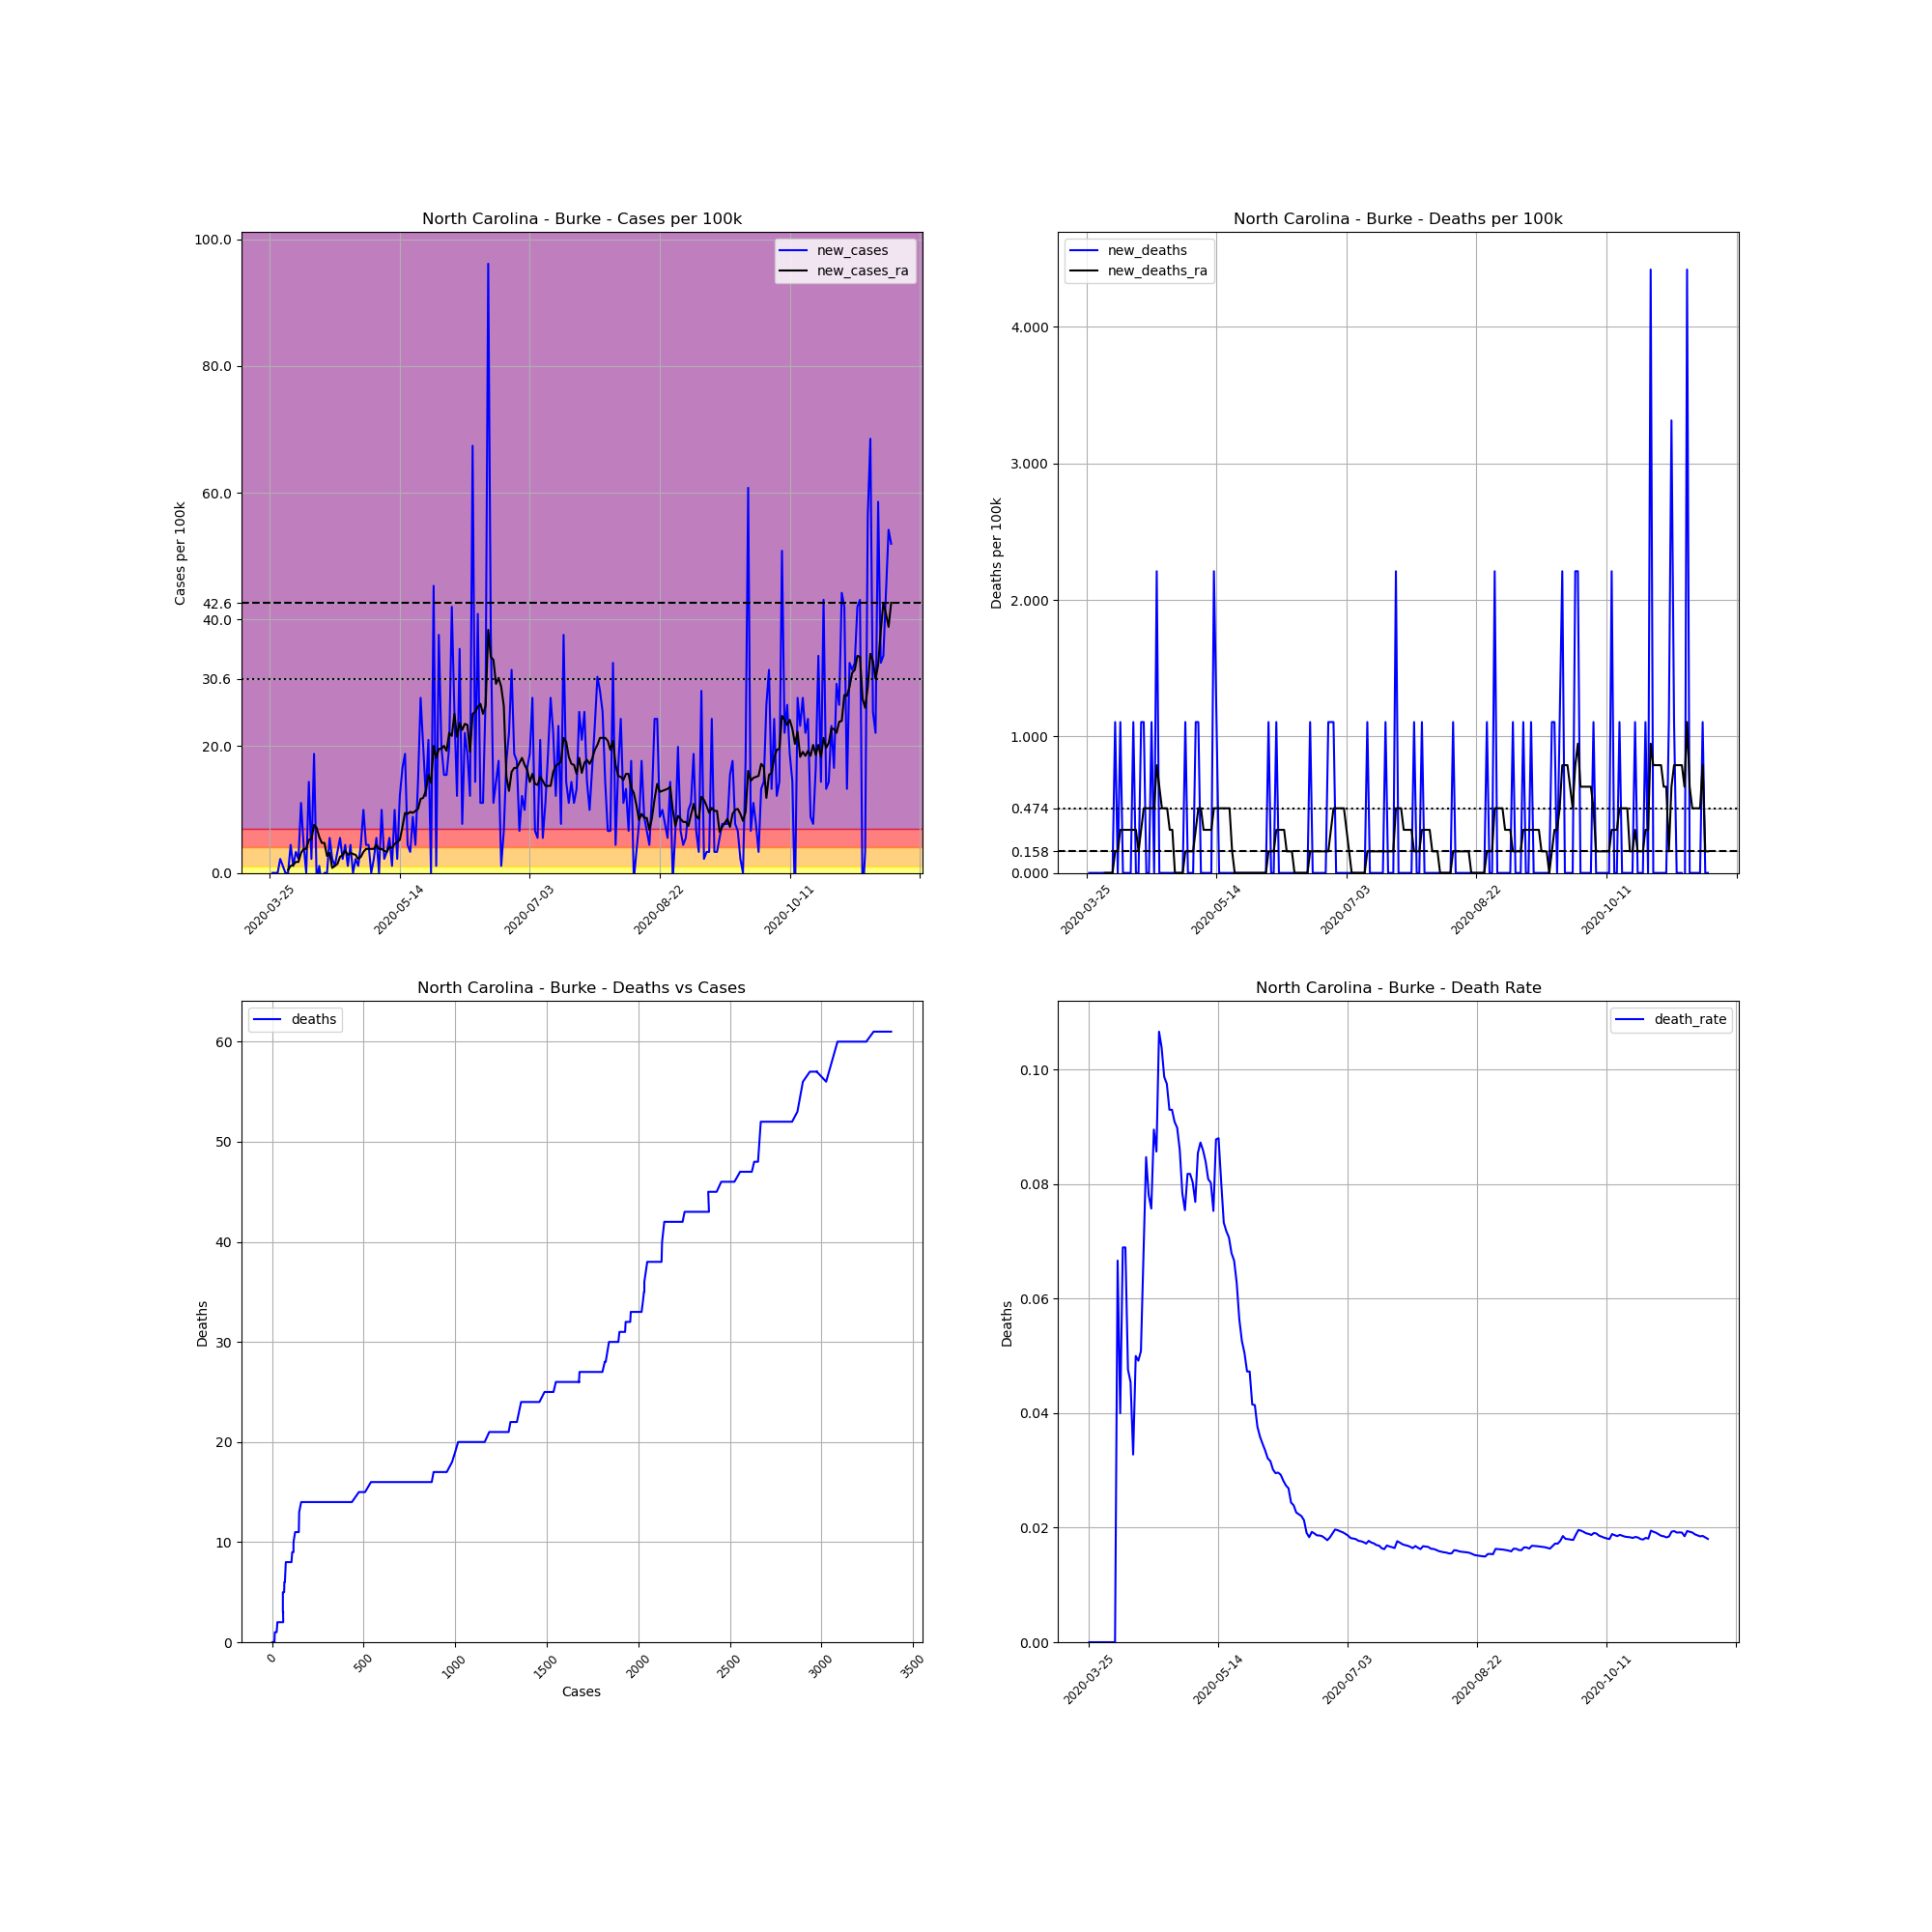

The data file committed next to this chart (first rows):
, date, county, state, fips, cases, deaths, COUNTY, STNAME, CTYNAME, POPESTIMATE2019, cases_per_100k, deaths_per_100k, death_rate, new_cases, new_deaths, new_cases_ra, new_deaths_ra
348803, 2020-03-25, Burke, North Carolina, 37023, 2, 0, 23, North Carolina, Burke, 90485, 2.21, 0.0, 0.0, , , , 
348804, 2020-03-26, Burke, North Carolina, 37023, 2, 0, 23, North Carolina, Burke, 90485, 2.21, 0.0, 0.0, 0.0, 0.0, , 
348805, 2020-03-27, Burke, North Carolina, 37023, 2, 0, 23, North Carolina, Burke, 90485, 2.21, 0.0, 0.0, 0.0, 0.0, , 
348806, 2020-03-28, Burke, North Carolina, 37023, 2, 0, 23, North Carolina, Burke, 90485, 2.21, 0.0, 0.0, 0.0, 0.0, , 
348807, 2020-03-29, Burke, North Carolina, 37023, 4, 0, 23, North Carolina, Burke, 90485, 4.421, 0.0, 0.0, 2.21, 0.0, , 
348808, 2020-03-30, Burke, North Carolina, 37023, 5, 0, 23, North Carolina, Burke, 90485, 5.526, 0.0, 0.0, 1.105, 0.0, , 
348809, 2020-03-31, Burke, North Carolina, 37023, 5, 0, 23, North Carolina, Burke, 90485, 5.526, 0.0, 0.0, 0.0, 0.0, , 
348810, 2020-04-01, Burke, North Carolina, 37023, 5, 0, 23, North Carolina, Burke, 90485, 5.526, 0.0, 0.0, 0.0, 0.0, 0.4736, 0.0
348811, 2020-04-02, Burke, North Carolina, 37023, 9, 0, 23, North Carolina, Burke, 90485, 9.946, 0.0, 0.0, 4.421, 0.0, 1.105, 0.0
348812, 2020-04-03, Burke, North Carolina, 37023, 10, 0, 23, North Carolina, Burke, 90485, 11.05, 0.0, 0.0, 1.105, 0.0, 1.263, 0.0
348813, 2020-04-04, Burke, North Carolina, 37023, 13, 0, 23, North Carolina, Burke, 90485, 14.37, 0.0, 0.0, 3.315, 0.0, 1.737, 0.0
348814, 2020-04-05, Burke, North Carolina, 37023, 15, 1, 23, North Carolina, Burke, 90485, 16.58, 1.105, 0.06667, 2.21, 1.105, 1.737, 0.1579
348815, 2020-04-06, Burke, North Carolina, 37023, 25, 1, 23, North Carolina, Burke, 90485, 27.63, 1.105, 0.04, 11.05, 0.0, 3.158, 0.1579
348816, 2020-04-07, Burke, North Carolina, 37023, 29, 2, 23, North Carolina, Burke, 90485, 32.05, 2.21, 0.06897, 4.421, 1.105, 3.789, 0.3158
348817, 2020-04-08, Burke, North Carolina, 37023, 29, 2, 23, North Carolina, Burke, 90485, 32.05, 2.21, 0.06897, 0.0, 0.0, 3.789, 0.3158
348818, 2020-04-09, Burke, North Carolina, 37023, 42, 2, 23, North Carolina, Burke, 90485, 46.42, 2.21, 0.04762, 14.37, 0.0, 5.21, 0.3158
348819, 2020-04-10, Burke, North Carolina, 37023, 44, 2, 23, North Carolina, Burke, 90485, 48.63, 2.21, 0.04545, 2.21, 0.0, 5.368, 0.3158
348820, 2020-04-11, Burke, North Carolina, 37023, 61, 2, 23, North Carolina, Burke, 90485, 67.41, 2.21, 0.03279, 18.79, 0.0, 7.578, 0.3158
348821, 2020-04-12, Burke, North Carolina, 37023, 60, 3, 23, North Carolina, Burke, 90485, 66.31, 3.315, 0.05, -1.105, 1.105, 7.105, 0.3158
348822, 2020-04-13, Burke, North Carolina, 37023, 61, 3, 23, North Carolina, Burke, 90485, 67.41, 3.315, 0.04918, 1.105, 0.0, 5.684, 0.3158
348823, 2020-04-14, Burke, North Carolina, 37023, 59, 3, 23, North Carolina, Burke, 90485, 65.2, 3.315, 0.05085, -2.21, 0.0, 4.736, 0.1579
348824, 2020-04-15, Burke, North Carolina, 37023, 59, 4, 23, North Carolina, Burke, 90485, 65.2, 4.421, 0.0678, 0.0, 1.105, 4.736, 0.3158
348825, 2020-04-16, Burke, North Carolina, 37023, 59, 5, 23, North Carolina, Burke, 90485, 65.2, 5.526, 0.08475, 0.0, 1.105, 2.684, 0.4736
348826, 2020-04-17, Burke, North Carolina, 37023, 64, 5, 23, North Carolina, Burke, 90485, 70.73, 5.526, 0.07812, 5.526, 0.0, 3.158, 0.4736
348827, 2020-04-18, Burke, North Carolina, 37023, 66, 5, 23, North Carolina, Burke, 90485, 72.94, 5.526, 0.07576, 2.21, 0.0, 0.7894, 0.4736
348828, 2020-04-19, Burke, North Carolina, 37023, 67, 6, 23, North Carolina, Burke, 90485, 74.05, 6.631, 0.08955, 1.105, 1.105, 1.105, 0.4736
348829, 2020-04-20, Burke, North Carolina, 37023, 70, 6, 23, North Carolina, Burke, 90485, 77.36, 6.631, 0.08571, 3.315, 0.0, 1.421, 0.4736
348830, 2020-04-21, Burke, North Carolina, 37023, 75, 8, 23, North Carolina, Burke, 90485, 82.89, 8.841, 0.1067, 5.526, 2.21, 2.526, 0.7894
348831, 2020-04-22, Burke, North Carolina, 37023, 77, 8, 23, North Carolina, Burke, 90485, 85.1, 8.841, 0.1039, 2.21, 0.0, 2.842, 0.6315
348832, 2020-04-23, Burke, North Carolina, 37023, 81, 8, 23, North Carolina, Burke, 90485, 89.52, 8.841, 0.09877, 4.421, 0.0, 3.473, 0.4736
348833, 2020-04-24, Burke, North Carolina, 37023, 82, 8, 23, North Carolina, Burke, 90485, 90.62, 8.841, 0.09756, 1.105, 0.0, 2.842, 0.4736
348834, 2020-04-25, Burke, North Carolina, 37023, 86, 8, 23, North Carolina, Burke, 90485, 95.04, 8.841, 0.09302, 4.421, 0.0, 3.158, 0.4736
348835, 2020-04-26, Burke, North Carolina, 37023, 86, 8, 23, North Carolina, Burke, 90485, 95.04, 8.841, 0.09302, 0.0, 0.0, 3, 0.3158
348836, 2020-04-27, Burke, North Carolina, 37023, 88, 8, 23, North Carolina, Burke, 90485, 97.25, 8.841, 0.09091, 2.21, 0.0, 2.842, 0.3158
348837, 2020-04-28, Burke, North Carolina, 37023, 89, 8, 23, North Carolina, Burke, 90485, 98.36, 8.841, 0.08989, 1.105, 0.0, 2.21, 0.0
348838, 2020-04-29, Burke, North Carolina, 37023, 93, 8, 23, North Carolina, Burke, 90485, 102.8, 8.841, 0.08602, 4.421, 0.0, 2.526, 0.0
348839, 2020-04-30, Burke, North Carolina, 37023, 102, 8, 23, North Carolina, Burke, 90485, 112.7, 8.841, 0.07843, 9.946, 0.0, 3.315, 0.0
348840, 2020-05-01, Burke, North Carolina, 37023, 106, 8, 23, North Carolina, Burke, 90485, 117.1, 8.841, 0.07547, 4.421, 0.0, 3.789, 0.0
348841, 2020-05-02, Burke, North Carolina, 37023, 110, 9, 23, North Carolina, Burke, 90485, 121.6, 9.946, 0.08182, 4.421, 1.105, 3.789, 0.1579
348842, 2020-05-03, Burke, North Carolina, 37023, 110, 9, 23, North Carolina, Burke, 90485, 121.6, 9.946, 0.08182, 0.0, 0.0, 3.789, 0.1579
348843, 2020-05-04, Burke, North Carolina, 37023, 112, 9, 23, North Carolina, Burke, 90485, 123.8, 9.946, 0.08036, 2.21, 0.0, 3.789, 0.1579
348844, 2020-05-05, Burke, North Carolina, 37023, 117, 9, 23, North Carolina, Burke, 90485, 129.3, 9.946, 0.07692, 5.526, 0.0, 4.421, 0.1579
348845, 2020-05-06, Burke, North Carolina, 37023, 117, 10, 23, North Carolina, Burke, 90485, 129.3, 11.05, 0.08547, 0.0, 1.105, 3.789, 0.3158
348846, 2020-05-07, Burke, North Carolina, 37023, 126, 11, 23, North Carolina, Burke, 90485, 139.2, 12.16, 0.0873, 9.946, 1.105, 3.789, 0.4736
348847, 2020-05-08, Burke, North Carolina, 37023, 128, 11, 23, North Carolina, Burke, 90485, 141.5, 12.16, 0.08594, 2.21, 0.0, 3.473, 0.4736
348848, 2020-05-09, Burke, North Carolina, 37023, 131, 11, 23, North Carolina, Burke, 90485, 144.8, 12.16, 0.08397, 3.315, 0.0, 3.315, 0.3158
348849, 2020-05-10, Burke, North Carolina, 37023, 136, 11, 23, North Carolina, Burke, 90485, 150.3, 12.16, 0.08088, 5.526, 0.0, 4.105, 0.3158
348850, 2020-05-11, Burke, North Carolina, 37023, 137, 11, 23, North Carolina, Burke, 90485, 151.4, 12.16, 0.08029, 1.105, 0.0, 3.947, 0.3158
348851, 2020-05-12, Burke, North Carolina, 37023, 146, 11, 23, North Carolina, Burke, 90485, 161.4, 12.16, 0.07534, 9.946, 0.0, 4.579, 0.3158
348852, 2020-05-13, Burke, North Carolina, 37023, 148, 13, 23, North Carolina, Burke, 90485, 163.6, 14.37, 0.08784, 2.21, 2.21, 4.894, 0.4736
348853, 2020-05-14, Burke, North Carolina, 37023, 159, 14, 23, North Carolina, Burke, 90485, 175.7, 15.47, 0.08805, 12.16, 1.105, 5.21, 0.4736
348854, 2020-05-15, Burke, North Carolina, 37023, 174, 14, 23, North Carolina, Burke, 90485, 192.3, 15.47, 0.08046, 16.58, 0.0, 7.262, 0.4736
348855, 2020-05-16, Burke, North Carolina, 37023, 191, 14, 23, North Carolina, Burke, 90485, 211.1, 15.47, 0.0733, 18.79, 0.0, 9.473, 0.4736
348856, 2020-05-17, Burke, North Carolina, 37023, 195, 14, 23, North Carolina, Burke, 90485, 215.5, 15.47, 0.07179, 4.421, 0.0, 9.315, 0.4736
348857, 2020-05-18, Burke, North Carolina, 37023, 198, 14, 23, North Carolina, Burke, 90485, 218.8, 15.47, 0.07071, 3.315, 0.0, 9.631, 0.4736
348858, 2020-05-19, Burke, North Carolina, 37023, 206, 14, 23, North Carolina, Burke, 90485, 227.7, 15.47, 0.06796, 8.841, 0.0, 9.473, 0.4736
348859, 2020-05-20, Burke, North Carolina, 37023, 210, 14, 23, North Carolina, Burke, 90485, 232.1, 15.47, 0.06667, 4.421, 0.0, 9.789, 0.1579
348860, 2020-05-21, Burke, North Carolina, 37023, 223, 14, 23, North Carolina, Burke, 90485, 246.4, 15.47, 0.06278, 14.37, 0.0, 10.1, 0.0
348861, 2020-05-22, Burke, North Carolina, 37023, 248, 14, 23, North Carolina, Burke, 90485, 274.1, 15.47, 0.05645, 27.63, 0.0, 11.68, 0.0
348862, 2020-05-23, Burke, North Carolina, 37023, 266, 14, 23, North Carolina, Burke, 90485, 294, 15.47, 0.05263, 19.89, 0.0, 11.84, 0.0
... 180 more rows
